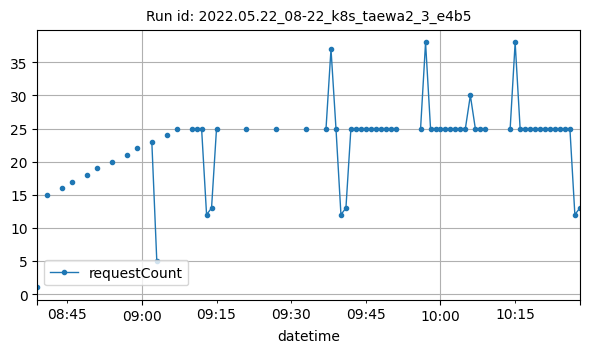

The table this chart was drawn from, first rows:
datetime, requestCount
2022-05-22T08:39:00Z, 1
2022-05-22T08:41:00Z, 15
2022-05-22T08:44:00Z, 16
2022-05-22T08:46:00Z, 17
2022-05-22T08:49:00Z, 18
2022-05-22T08:51:00Z, 19
2022-05-22T08:54:00Z, 20
2022-05-22T08:57:00Z, 21
2022-05-22T08:59:00Z, 22
2022-05-22T09:02:00Z, 23
2022-05-22T09:03:00Z, 5
2022-05-22T09:05:00Z, 24
2022-05-22T09:07:00Z, 25
2022-05-22T09:10:00Z, 25
2022-05-22T09:11:00Z, 25
2022-05-22T09:12:00Z, 25
2022-05-22T09:13:00Z, 12
2022-05-22T09:14:00Z, 13
2022-05-22T09:15:00Z, 25
2022-05-22T09:21:00Z, 25
2022-05-22T09:27:00Z, 25
2022-05-22T09:33:00Z, 25
2022-05-22T09:37:00Z, 25
2022-05-22T09:38:00Z, 37
2022-05-22T09:39:00Z, 25
2022-05-22T09:40:00Z, 12
2022-05-22T09:41:00Z, 13
2022-05-22T09:42:00Z, 25
2022-05-22T09:43:00Z, 25
2022-05-22T09:44:00Z, 25
2022-05-22T09:45:00Z, 25
2022-05-22T09:46:00Z, 25
2022-05-22T09:47:00Z, 25
2022-05-22T09:48:00Z, 25
2022-05-22T09:49:00Z, 25
2022-05-22T09:50:00Z, 25
2022-05-22T09:51:00Z, 25
2022-05-22T09:56:00Z, 25
2022-05-22T09:57:00Z, 38
2022-05-22T09:58:00Z, 25
2022-05-22T09:59:00Z, 25
2022-05-22T10:00:00Z, 25
2022-05-22T10:01:00Z, 25
2022-05-22T10:02:00Z, 25
2022-05-22T10:03:00Z, 25
2022-05-22T10:04:00Z, 25
2022-05-22T10:05:00Z, 25
2022-05-22T10:06:00Z, 30
2022-05-22T10:07:00Z, 25
2022-05-22T10:08:00Z, 25
2022-05-22T10:09:00Z, 25
2022-05-22T10:14:00Z, 25
2022-05-22T10:15:00Z, 38
2022-05-22T10:16:00Z, 25
2022-05-22T10:17:00Z, 25
2022-05-22T10:18:00Z, 25
2022-05-22T10:19:00Z, 25
2022-05-22T10:20:00Z, 25
2022-05-22T10:21:00Z, 25
2022-05-22T10:22:00Z, 25
... 6 more rows
